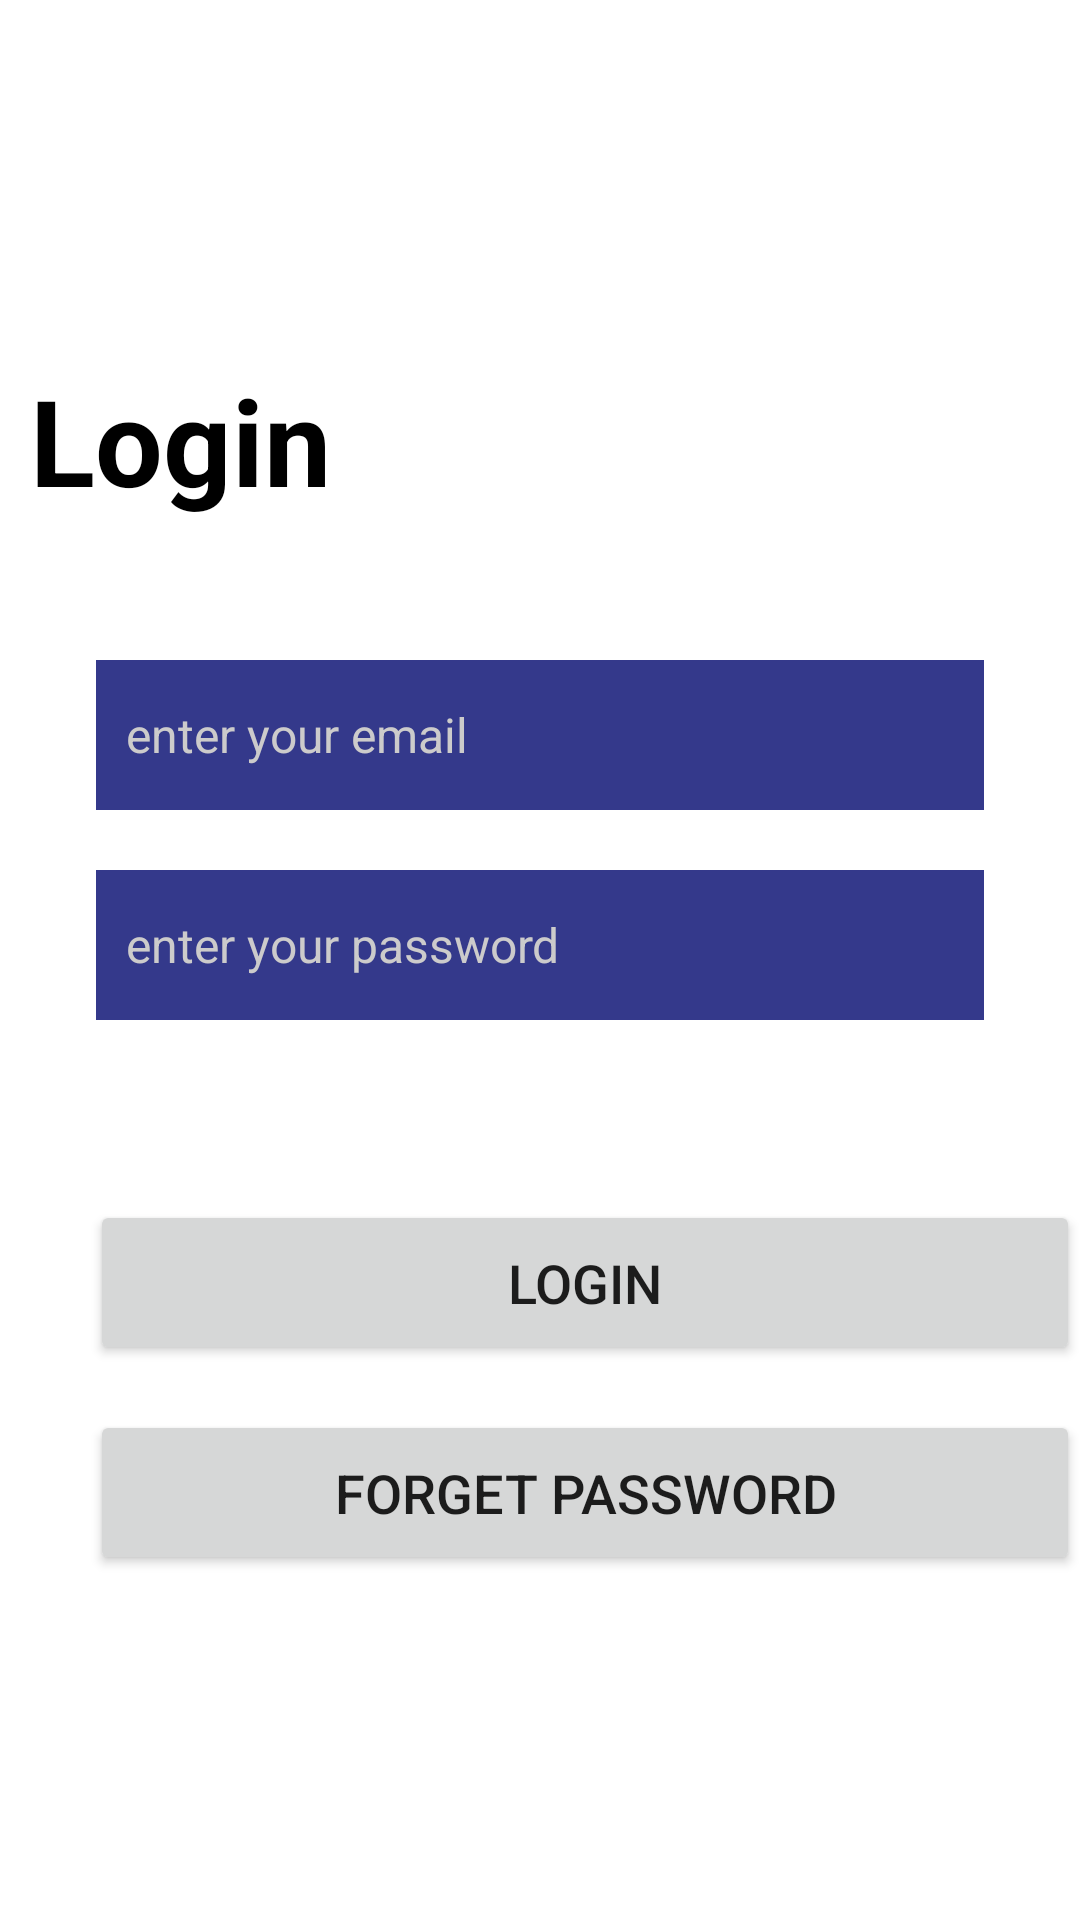

Write the Android layout XML for this screen, with the resource values it uses.
<!-- AndroidManifest.xml: application theme Theme.UnityUniverityApp -->
<!-- res/layout/activity_login.xml -->
<?xml version="1.0" encoding="utf-8"?>
<androidx.constraintlayout.widget.ConstraintLayout xmlns:android="http://schemas.android.com/apk/res/android"
    xmlns:app="http://schemas.android.com/apk/res-auto"
    xmlns:tools="http://schemas.android.com/tools"
    android:layout_width="match_parent"
    android:layout_height="match_parent"
    tools:context=".login">

    <RelativeLayout

        android:orientation="vertical"
        android:layout_width="match_parent"
        android:layout_height="match_parent"
        android:gravity="center_horizontal">

        <ImageView
            android:id="@+id/back"
            android:clickable="true"
            android:layout_width="50dp"
            android:layout_height="50dp"
            android:layout_marginLeft="10dp"
            android:layout_marginTop="15dp"
            android:src="@drawable/back">

        </ImageView>


        <TextView
            android:id="@+id/txt1"
            android:layout_width="wrap_content"
            android:layout_height="wrap_content"
            android:layout_marginLeft="10dp"
            android:layout_marginTop="120dp"
            android:text="Login"
            android:textColor="@color/black"
            android:textSize="40dp"
            android:textStyle="bold">

        </TextView>

        <EditText
            android:id="@+id/lemail"
            android:inputType="textEmailAddress"
            android:layout_width="match_parent"
            android:layout_height="50dp"
            android:layout_marginStart="32dp"
            android:layout_marginTop="220dp"
            android:layout_marginEnd="32dp"
            android:background="#34398B"
            android:ems="10"
            android:hint="enter your email"
            android:padding="10dp"
            android:textColor="@color/white"
            android:textColorHint="#CCCBCB"
            android:textSize="16sp">

        </EditText>

        <EditText
            android:id="@+id/lpassword"
            android:layout_width="match_parent"
            android:layout_height="50dp"
            android:inputType="textPassword"
            android:layout_marginStart="32dp"
            android:layout_marginTop="290dp"
            android:layout_marginEnd="32dp"
            android:background="#34398B"
            android:ems="10"
            android:hint="enter your password"
            android:padding="10dp"
            android:textColor="@color/white"
            android:textColorHint="#CCCBCB"
            android:textSize="16sp">

        </EditText>


        <Button
            android:id="@+id/l_login"

            android:layout_width="350dp"
            android:layout_height="55dp"
            android:layout_marginLeft="30dp"
            android:layout_marginTop="400dp"
            android:text="Login"
            android:textSize="18dp">

        </Button>

        <Button
            android:id="@+id/btn2"
            android:layout_width="350dp"
            android:layout_height="55dp"
            android:layout_marginLeft="30dp"
            android:layout_marginTop="470dp"
            android:text="Forget Password"
            android:textSize="18dp">

        </Button>

    </RelativeLayout>

</androidx.constraintlayout.widget.ConstraintLayout>
<!-- resources referenced by this layout -->
<resources>
  <style name="Theme.UnityUniverityApp" parent="Theme.MaterialComponents.DayNight.NoActionBar">
          
          <item name="colorPrimary">@color/purple_500</item>
          <item name="colorPrimaryVariant">@color/purple_700</item>
          <item name="colorOnPrimary">@color/white</item>
          
          <item name="colorSecondary">@color/teal_200</item>
          <item name="colorSecondaryVariant">@color/teal_700</item>
          <item name="colorOnSecondary">@color/black</item>
          
          <item name="android:statusBarColor" tools:targetApi="l">?attr/colorPrimaryVariant</item>
          
      </style>
  <!-- not gathered from this repository: default colours our renderer supplied (Android Studio template values) -->
  <color name="purple_500">#FF6200EE</color>
  <color name="purple_700">#FF3700B3</color>
  <color name="teal_200">#FF03DAC5</color>
  <color name="teal_700">#FF018786</color>
  <color name="black">#FF000000</color>
  <color name="white">#FFFFFFFF</color>
</resources>
